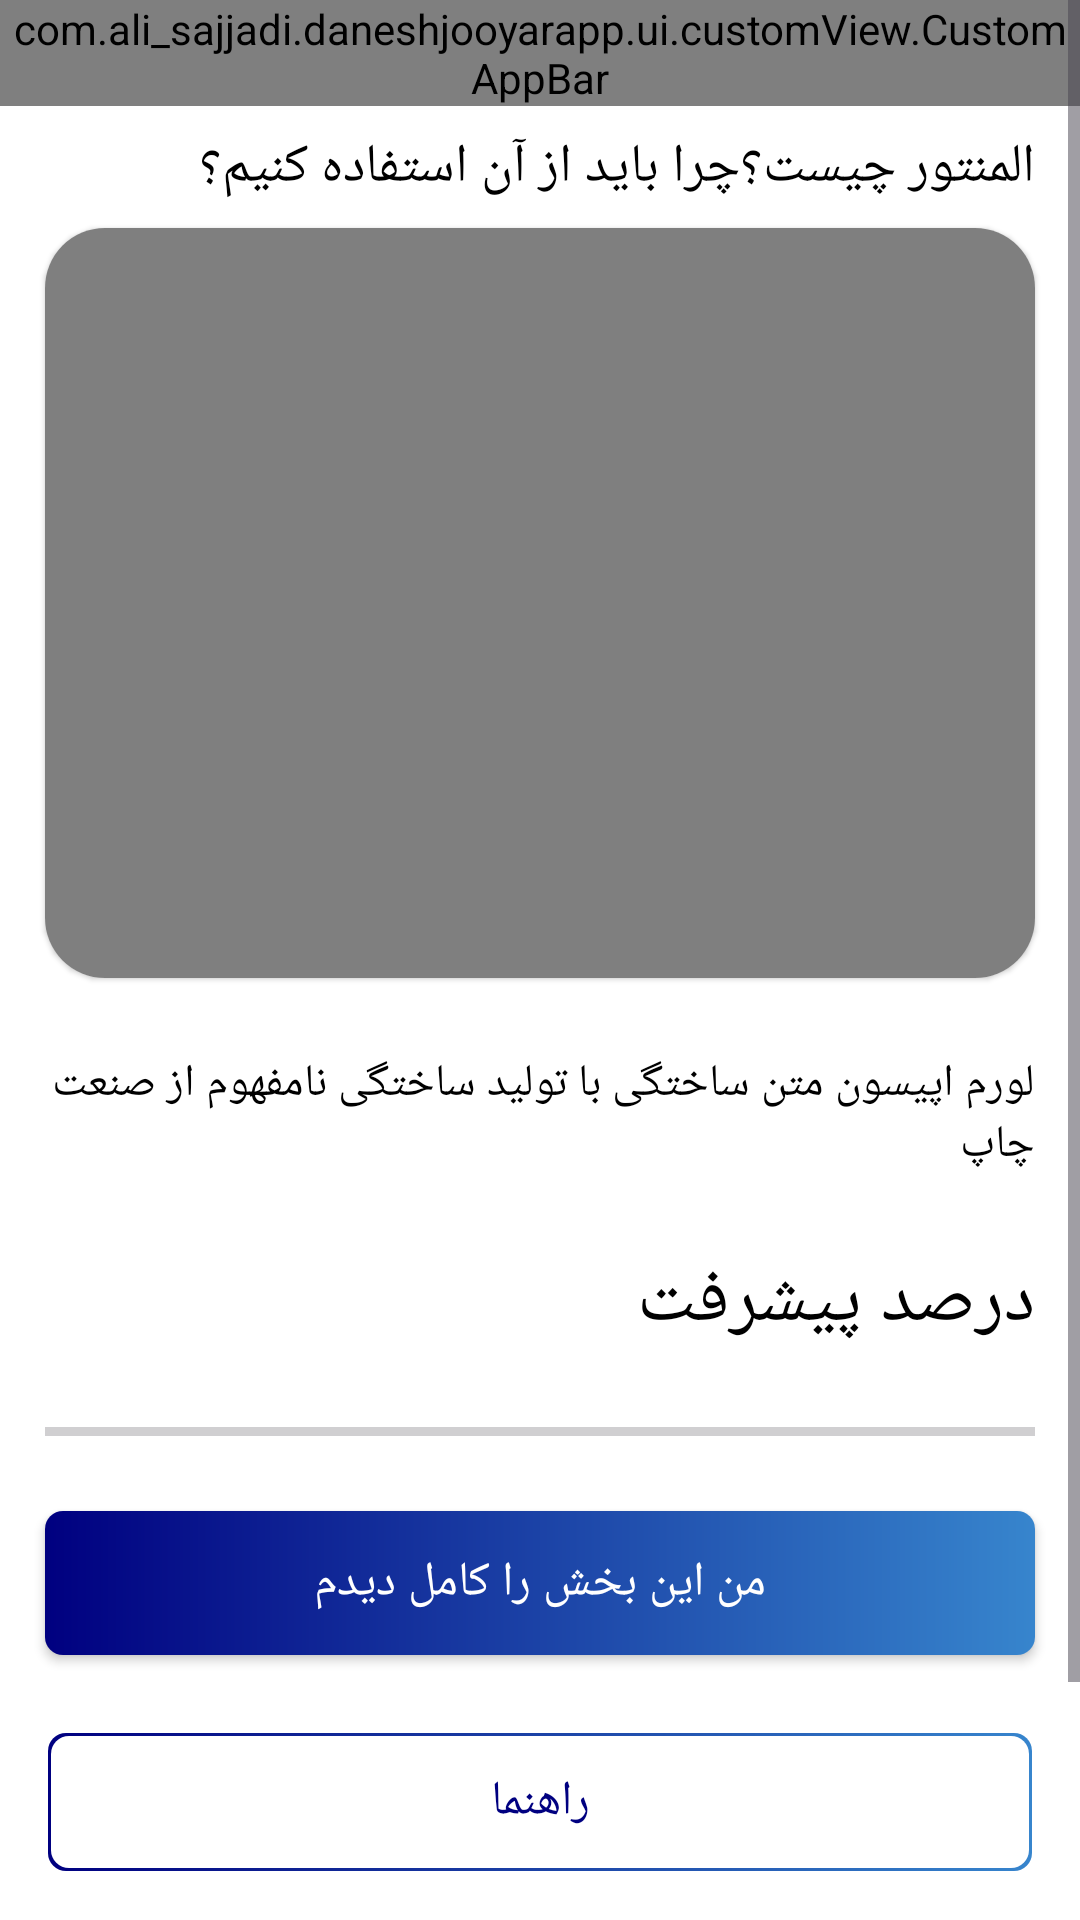

Produce the Android XML layout that renders to this screen, including the resource entries it uses.
<!-- AndroidManifest.xml: application theme Theme.DaneshjooyarApp -->
<!-- res/layout/fragment_course_video.xml -->
<?xml version="1.0" encoding="utf-8"?>
<ScrollView xmlns:android="http://schemas.android.com/apk/res/android"
    xmlns:app="http://schemas.android.com/apk/res-auto"
    xmlns:tools="http://schemas.android.com/tools"
    android:layout_width="match_parent"
    android:layout_height="match_parent">

    <androidx.constraintlayout.widget.ConstraintLayout
        android:layout_width="match_parent"
        android:layout_height="wrap_content"
        android:background="@color/white">

        <com.ali_sajjadi.daneshjooyarapp.ui.customView.CustomAppBar
            android:id="@+id/customAppBar"
            android:layout_width="0dp"
            android:layout_height="wrap_content"
            app:layout_constraintEnd_toEndOf="parent"
            app:layout_constraintStart_toStartOf="parent"
            app:layout_constraintTop_toTopOf="parent" />

        <TextView
            android:id="@+id/txt_title_video"
            android:layout_width="match_parent"
            android:layout_height="wrap_content"
            android:layout_marginStart="15dp"
            android:layout_marginTop="8dp"
            android:layout_marginEnd="15dp"
            android:layoutDirection="ltr"
            android:text="المنتور چیست؟چرا باید از آن استفاده کنیم؟"
            android:textColor="@color/black"
            android:textSize="18sp"
            android:fontFamily="@font/sans_fa_name_bold"
            app:layout_constraintEnd_toEndOf="parent"
            app:layout_constraintStart_toStartOf="parent"
            app:layout_constraintTop_toBottomOf="@+id/customAppBar" />

        <androidx.cardview.widget.CardView
            android:id="@+id/cardView4"
            android:layout_width="0dp"
            android:layout_height="250dp"
            android:layout_marginTop="8dp"
            app:cardBackgroundColor="@color/white"
            app:cardCornerRadius="20dp"
            app:cardElevation="1dp"
            app:layout_constraintEnd_toEndOf="@+id/txt_title_video"
            app:layout_constraintStart_toStartOf="@+id/txt_title_video"
            app:layout_constraintTop_toBottomOf="@+id/txt_title_video">

            <VideoView
                android:id="@+id/course_video"
                android:layout_width="match_parent"
                android:layout_height="match_parent" />

        </androidx.cardview.widget.CardView>

        <TextView
            android:id="@+id/detail_video"
            android:layout_width="0dp"
            android:layout_height="wrap_content"
            android:layout_marginTop="25dp"
            android:text="لورم اپیسون متن ساختگی با تولید ساختگی نامفهوم از صنعت چاپ"
            android:textColor="@color/black"
            android:textSize="15sp"
            android:fontFamily="@font/sans_fa_name_regular"
            app:layout_constraintEnd_toEndOf="@+id/cardView4"
            app:layout_constraintStart_toStartOf="@+id/cardView4"
            app:layout_constraintTop_toBottomOf="@+id/cardView4" />

        <TextView
            android:id="@+id/textView7"
            android:layout_width="0dp"
            android:layout_height="wrap_content"
            android:layout_marginTop="25dp"
            android:text="درصد پیشرفت"
            android:textColor="@color/black"
            android:textSize="25sp"

            android:fontFamily="@font/sans_fa_name_bold"
            app:layout_constraintEnd_toEndOf="@+id/cardView4"
            app:layout_constraintStart_toStartOf="@+id/cardView4"
            app:layout_constraintTop_toBottomOf="@+id/detail_video" />

        <ProgressBar
            android:id="@+id/progressBar"
            style="?android:attr/progressBarStyleHorizontal"
            android:layout_width="0dp"
            android:layout_height="3dp"
            android:layout_marginTop="25dp"
            app:layout_constraintEnd_toEndOf="@+id/textView7"
            app:layout_constraintStart_toStartOf="@+id/textView7"
            app:layout_constraintTop_toBottomOf="@+id/textView7" />

        <androidx.appcompat.widget.AppCompatButton
            android:id="@+id/appCompatButton"
            android:layout_width="0dp"
            android:layout_height="wrap_content"
            android:layout_marginTop="25dp"
            android:background="@drawable/back_button"
            android:text="من این بخش را کامل دیدم"
            android:textColor="@color/white"
            android:textSize="16sp"
            android:fontFamily="@font/sans_fa_name_regular"
            app:layout_constraintEnd_toEndOf="@+id/progressBar"
            app:layout_constraintHorizontal_bias="0.496"
            app:layout_constraintStart_toStartOf="@+id/progressBar"
            app:layout_constraintTop_toBottomOf="@+id/progressBar" />

        <androidx.appcompat.widget.AppCompatButton
            android:id="@+id/appCompatButton2"
            android:layout_width="0dp"
            android:layout_height="wrap_content"
            android:layout_marginTop="25dp"
            android:background="@drawable/back_button2"
            android:text="راهنما"
            android:textColor="@color/blue"
            android:textSize="16sp"
            android:fontFamily="@font/sans_fa_name_regular"
            app:layout_constraintEnd_toEndOf="@+id/appCompatButton"
            app:layout_constraintStart_toStartOf="@+id/appCompatButton"
            app:layout_constraintTop_toBottomOf="@+id/appCompatButton" />

        <androidx.appcompat.widget.AppCompatButton
            android:id="@+id/appCompatButton3"
            android:layout_width="180dp"
            android:layout_height="wrap_content"
            android:layout_marginTop="50dp"
            android:layout_marginBottom="8dp"
            android:background="@drawable/back_button2"
            android:text="قسمت قبلی"
            android:textColor="@color/blue"
            android:textSize="16sp"
            android:fontFamily="@font/sans_fa_name_regular"
            app:layout_constraintBottom_toBottomOf="parent"
            app:layout_constraintEnd_toEndOf="parent"
            app:layout_constraintHorizontal_bias="0.5"
            app:layout_constraintStart_toEndOf="@+id/appCompatButton4"
            app:layout_constraintTop_toBottomOf="@+id/appCompatButton2" />


        <androidx.appcompat.widget.AppCompatButton
            android:id="@+id/appCompatButton4"
            android:layout_width="180dp"
            android:layout_height="wrap_content"
            android:background="@drawable/back_button2"
            android:text="قسمت بعدی"
            android:textColor="@color/blue"
            android:textSize="16sp"
            android:fontFamily="@font/sans_fa_name_regular"
            app:layout_constraintBottom_toBottomOf="@+id/appCompatButton3"
            app:layout_constraintEnd_toStartOf="@+id/appCompatButton3"
            app:layout_constraintHorizontal_bias="0.5"
            app:layout_constraintStart_toStartOf="parent"
            app:layout_constraintTop_toTopOf="@+id/appCompatButton3" />

    </androidx.constraintlayout.widget.ConstraintLayout>
</ScrollView>
<!-- resources referenced by this layout -->
<resources>
  <color name="black">#FF000000</color>
  <color name="blue">#000080</color>
  <color name="white">#FFFFFFFF</color>
  <!-- drawable back_button (drawable) -->
  <shape xmlns:android="http://schemas.android.com/apk/res/android">
      <gradient
          android:startColor="#000080"
          android:endColor="#3785CD"/>
      <corners android:radius="6dp" />
  </shape>
  <!-- drawable back_button2 (drawable) -->
  <layer-list xmlns:android="http://schemas.android.com/apk/res/android">
  
      
      <item>
          <shape android:shape="rectangle">
              <gradient
                  android:startColor="#000080"
                  android:endColor="#3785CD"
                  android:type="linear" />
              <corners android:radius="6dp" />
              <stroke
                  android:width="2dp"
                  android:color="@android:color/transparent" />
          </shape>
      </item>
  
      
      <item android:left="2dp" android:right="2dp" android:top="2dp" android:bottom="2dp">
          <shape android:shape="rectangle">
              <solid android:color="@android:color/white" />
              <corners android:radius="6dp" />
          </shape>
      </item>
  
  </layer-list>
  <style name="Theme.DaneshjooyarApp" parent="Base.Theme.DaneshjooyarApp" />
  <style name="Base.Theme.DaneshjooyarApp" parent="Theme.Material3.DayNight.NoActionBar">
          
          
          <item name="textInputStyle">@style/CustomTextInputStyle</item>
      </style>
  <style name="CustomTextInputStyle" parent="Widget.MaterialComponents.TextInputLayout.OutlinedBox">
  
          <item name="boxStrokeWidth">2dp</item>
          <item name="boxStrokeWidthFocused">4dp</item>
          <item name="android:color">@color/blue</item>
          <item name="boxStrokeColor">@color/blue</item>
  
      </style>
</resources>
